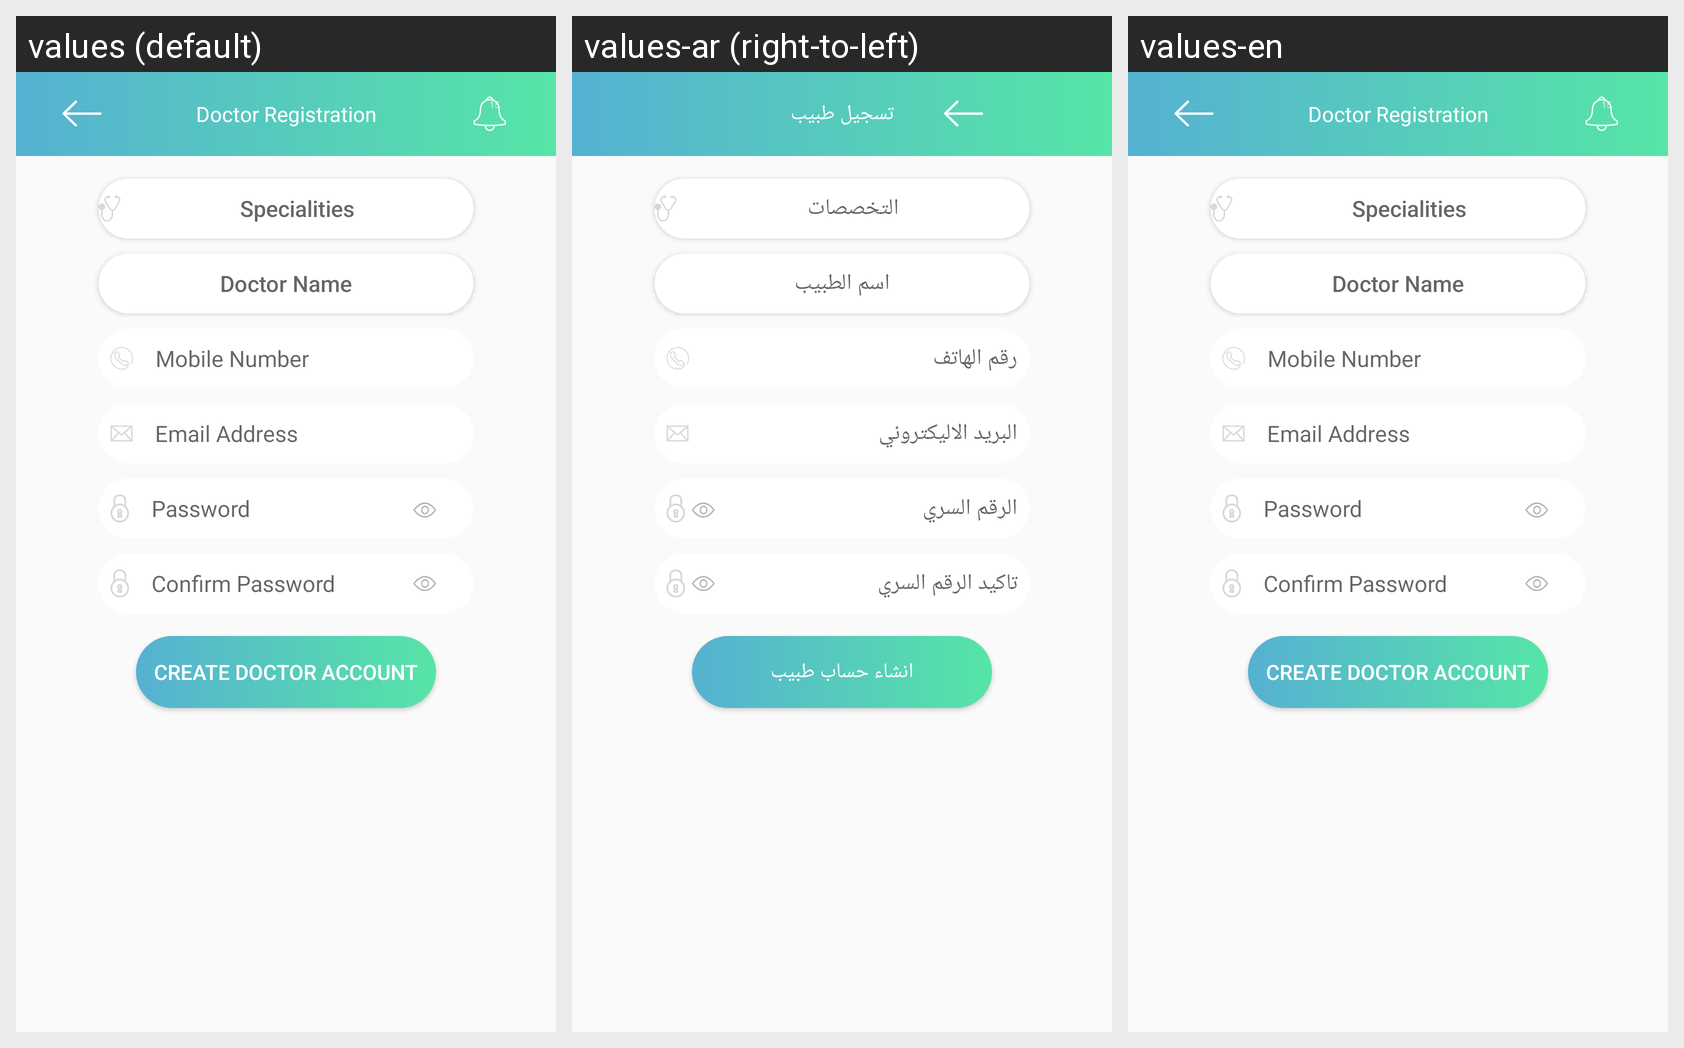

For this localized Android screen grid, give each drawn string resource with its value in every locale shown.
Android screen res/layout/hospital_doctor_account.xml rendered under 3 locales, left to right: values (default), values-ar (right-to-left), values-en. Device: Nexus 5 (rendered at 1080×1920; each locale shown at half size, 540×960, under a caption strip naming it); theme AppTheme.
Strings drawn on this screen, with the default value and each locale's value (text and hints the layout hard-codes, and strings that could not be matched under every locale, appear in the picture but are not listed):

doctor_registration
  values: Doctor Registration
  values-ar: تسجيل طبيب
  values-en: Doctor Registration

speciality
  values: Specialities
  values-ar: التخصصات
  values-en: Specialities

doctor_name
  values: Doctor Name
  values-ar: اسم الطبيب
  values-en: Doctor Name

mobile_number
  values: Mobile Number
  values-ar: رقم الهاتف
  values-en: Mobile Number

email_address
  values: Email Address
  values-ar: البريد الاليكتروني
  values-en: Email Address

password
  values: Password
  values-ar: الرقم السري
  values-en: Password

confirm_password
  values: Confirm Password
  values-ar: تاكيد الرقم السري
  values-en: Confirm Password

create_doctor_account
  values: Create Doctor Account
  values-ar: انشاء حساب طبيب
  values-en: Create Doctor Account
